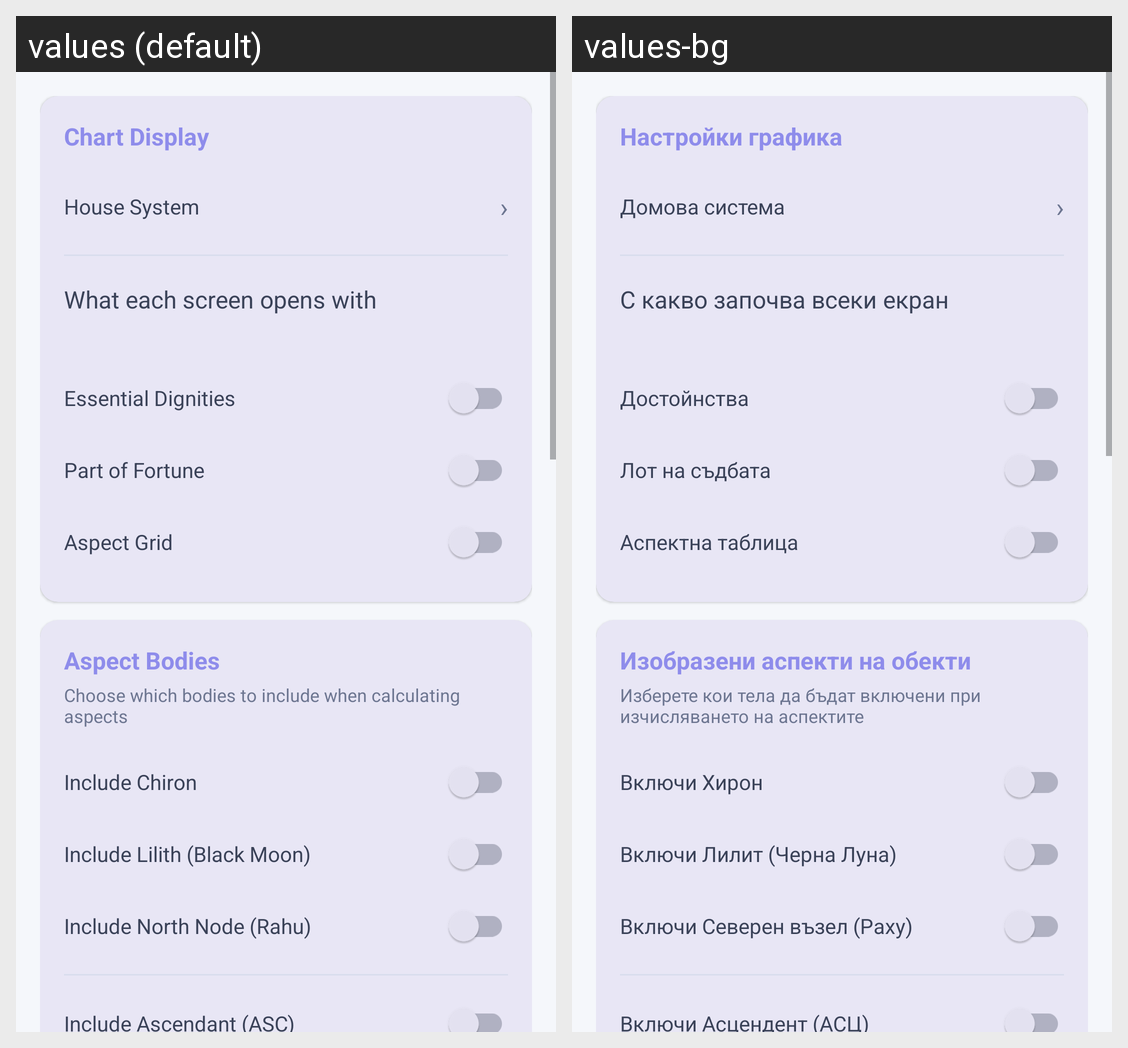

For this localized Android screen grid, give each drawn string resource with its value in every locale shown.
Android screen res/layout/fragment_settings.xml rendered under 2 locales, left to right: values (default), values-bg. Device: Nexus 5 (rendered at 1080×1920; each locale shown at half size, 540×960, under a caption strip naming it); theme Theme.AstroDiary.
Strings drawn on this screen, with the default value and each locale's value (text and hints the layout hard-codes, and strings that could not be matched under every locale, appear in the picture but are not listed):

chart_display_settings
  values: Chart Display
  values-bg: Настройки графика

house_system
  values: House System
  values-bg: Домова система

mode_setting_title
  values: What each screen opens with
  values-bg: С какво започва всеки екран

show_dignities
  values: Essential Dignities
  values-bg: Достойнства

show_part_of_fortune
  values: Part of Fortune
  values-bg: Лот на съдбата

show_aspect_grid
  values: Aspect Grid
  values-bg: Аспектна таблица

aspect_settings
  values: Aspect Bodies
  values-bg: Изобразени аспекти на обекти

aspect_settings_desc
  values: Choose which bodies to include when calculating aspects
  values-bg: Изберете кои тела да бъдат включени при изчисляването на аспектите

include_chiron
  values: Include Chiron
  values-bg: Включи Хирон

include_lilith
  values: Include Lilith (Black Moon)
  values-bg: Включи Лилит (Черна Луна)

include_rahu
  values: Include North Node (Rahu)
  values-bg: Включи Северен възел (Раху)

include_asc
  values: Include Ascendant (ASC)
  values-bg: Включи Асцендент (АСЦ)
